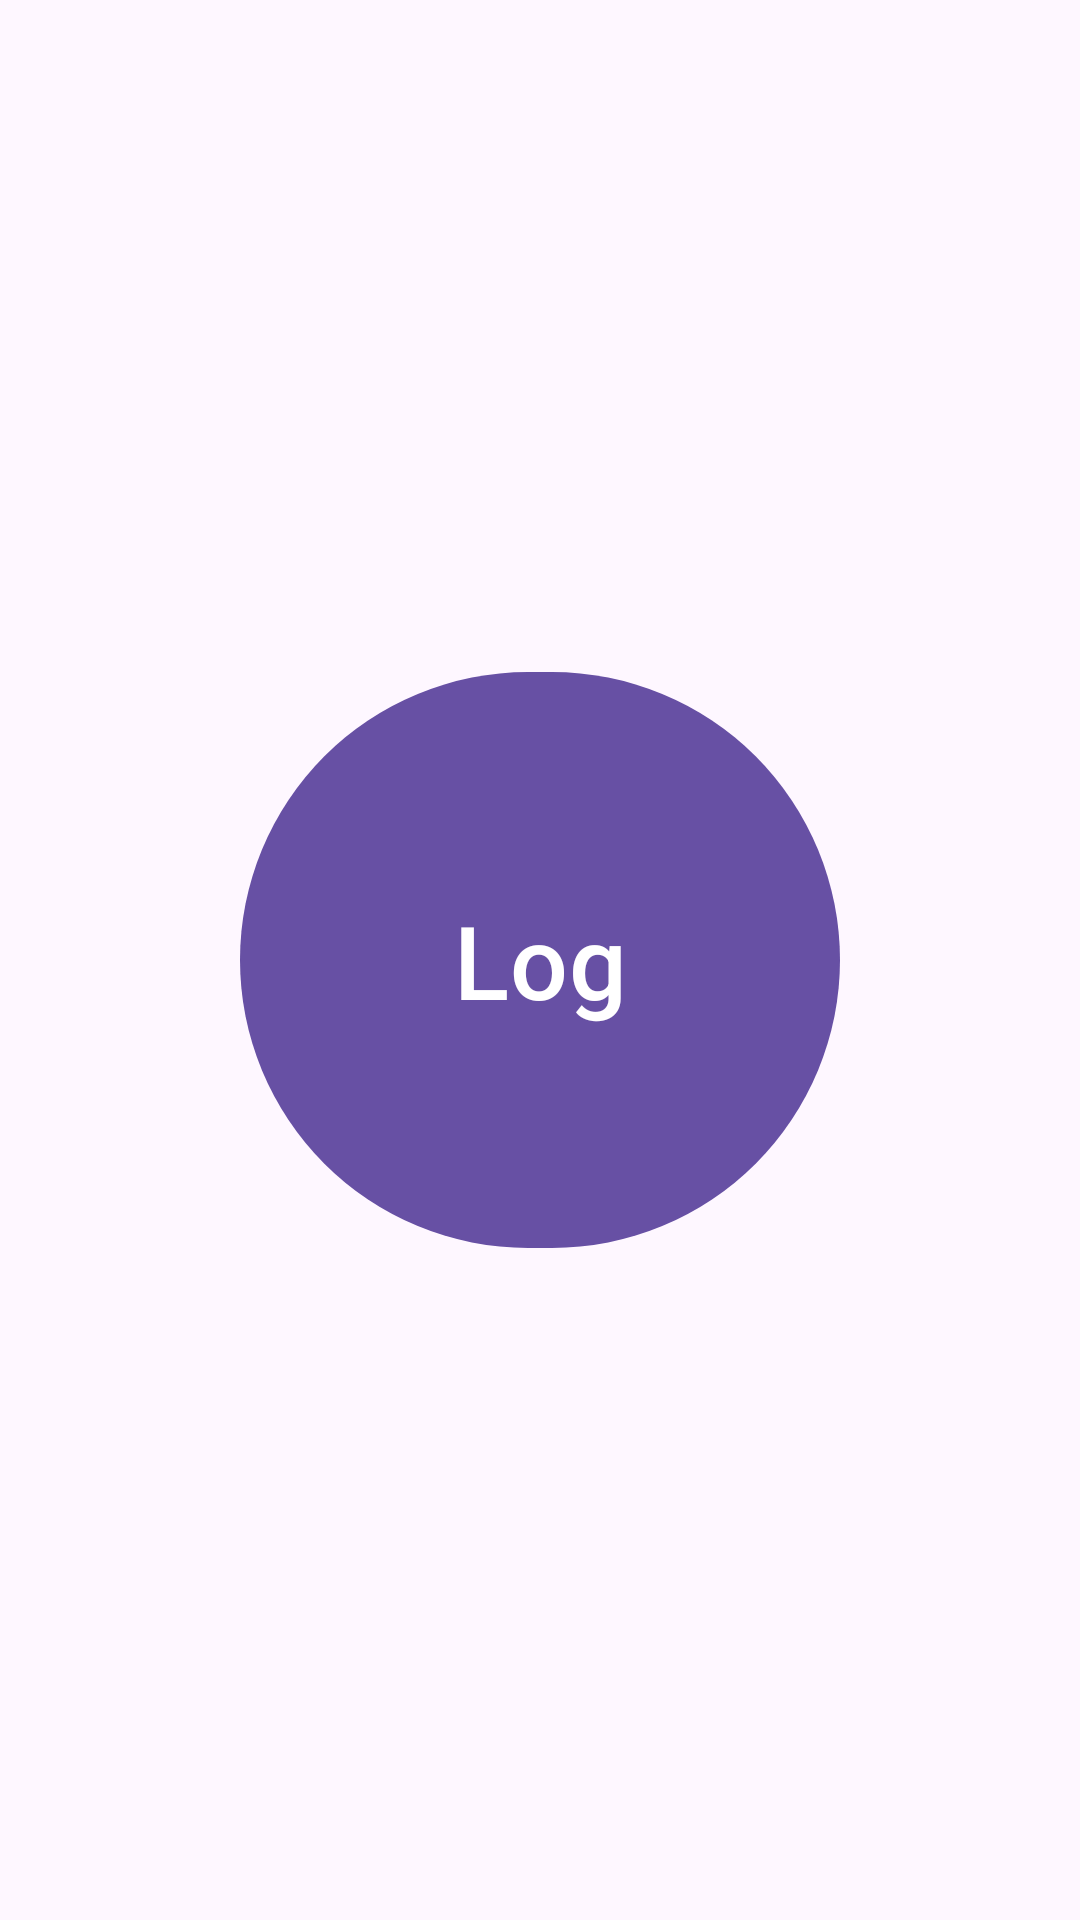

Reconstruct the res/layout file that produces this screen, plus the resources it refers to.
<!-- AndroidManifest.xml: application theme Theme.ButtonBoy -->
<!-- res/layout/fragment_log.xml -->
<?xml version="1.0" encoding="utf-8"?>
<androidx.constraintlayout.widget.ConstraintLayout xmlns:android="http://schemas.android.com/apk/res/android"
    xmlns:app="http://schemas.android.com/apk/res-auto"
    android:layout_width="match_parent"
    android:layout_height="match_parent">

    <com.google.android.material.button.MaterialButton
        android:id="@+id/logButton"
        android:layout_width="200dp"
        android:layout_height="200dp"
        android:text="Log"
        android:textSize="34sp"
        app:cornerRadius="100dp"
        app:layout_constraintBottom_toBottomOf="parent"
        app:layout_constraintEnd_toEndOf="parent"
        app:layout_constraintStart_toStartOf="parent"
        app:layout_constraintTop_toTopOf="parent" />

</androidx.constraintlayout.widget.ConstraintLayout>
<!-- resources referenced by this layout -->
<resources>
  <style name="Theme.ButtonBoy" parent="Base.Theme.ButtonBoy" />
  <style name="Base.Theme.ButtonBoy" parent="Theme.Material3.DayNight.NoActionBar">
          
          
      </style>
</resources>
